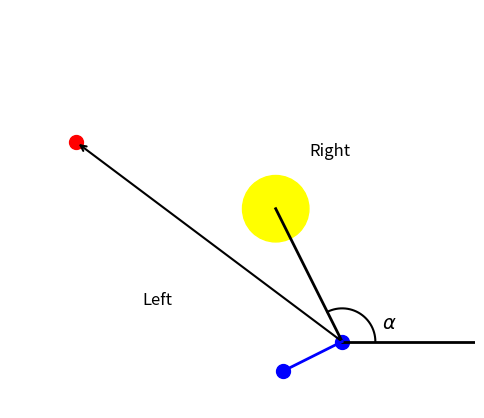

The script that saved this image: (Note: this script raises an exception after producing the figure.)
import numpy as np
import matplotlib.pyplot as plt

# Punkte definieren
blue_point = np.array([4, 0])   # Unten rechts
red_point = np.array([0, 3])    # Oben links
yellow_circle_center = np.array([3, 2])  # Oben mittig

# Vektor von blauem Punkt zum gelben Kreis
vector = yellow_circle_center - blue_point  
unit_vector = vector / np.linalg.norm(vector)  # Normieren für Richtungsvektor

# Orthogonale Linie: 90° Drehung des Vektors
perp_vector = np.array([-unit_vector[1], unit_vector[0]])  
perp_length = 1  # Länge der orthogonalen Linie
perp_end = blue_point + perp_length * perp_vector  # Endpunkt der orthogonalen Linie

# Figur erstellen
fig, ax = plt.subplots(figsize=(6,6))

# Punkte plotten
ax.scatter(*blue_point, color='blue', s=100, label="Blauer Punkt")
ax.scatter(*red_point, color='red', s=100, label="Roter Punkt")
#ax.scatter(*yellow_circle_center, color='yellow', s=300, edgecolors='black', label="Gelber Kreis")
ax.scatter(*perp_end, color='blue', s=100, label="Orthogonaler Punkt")

# Gelber Kreis zeichnen
circle = plt.Circle(yellow_circle_center, 0.5, color='yellow', alpha=1, edgecolor="black")
ax.add_patch(circle)

# Pfeil vom blauen Punkt zum roten Punkt
ax.annotate("", xy=red_point, xytext=blue_point,
            arrowprops=dict(arrowstyle="->", color="black", linewidth=1.5))

# Beschriftungen "Left" und "Right"
mid_arrow = (blue_point + red_point) / 2
ax.text(mid_arrow[0] - 1, mid_arrow[1] - 1, "Left", fontsize=12, verticalalignment="bottom")
ax.text(mid_arrow[0] + 1.5, mid_arrow[1] + 1.5, "Right", fontsize=12, verticalalignment="top")

# Gerade vom blauen Punkt nach rechts
ax.plot([blue_point[0], blue_point[0] + 2], [blue_point[1], blue_point[1]], 'k-', linewidth=2)

# Gerade vom blauen Punkt zum Mittelpunkt des gelben Kreises
ax.plot([blue_point[0], yellow_circle_center[0]], [blue_point[1], yellow_circle_center[1]], 'k-', linewidth=2)
center_vector = (yellow_circle_center - blue_point)

# Orthogonale blaue Linie
ax.plot([blue_point[0], perp_end[0]], [blue_point[1], perp_end[1]], 'b-', linewidth=2)

# Winkelbogen für Alpha (zwischen den beiden Geraden)
angle_range = np.linspace(0, np.arccos(np.dot(unit_vector, [1, 0])), 30)  
arc_x = blue_point[0] + 0.5 * np.cos(angle_range)
arc_y = blue_point[1] + 0.5 * np.sin(angle_range)
ax.plot(arc_x, arc_y, 'black', linewidth=1.5)








angle_range = np.pi/2
arc_x = blue_point[0] + 0.7 * np.cos(angle_range)
arc_y = blue_point[1] + 0.7 * np.sin(angle_range)


# Rotationswinkel in Radiant (z.B. 30 Grad = np.pi / 6)
rotation_angle = np.pi/2

# Verschiebung der Bogenpunkte relativ zum blauen Punkt
arc_x_shifted = arc_x - blue_point[0]
arc_y_shifted = arc_y - blue_point[1]

# Anwendung der Rotation (um den blauen Punkt)
arc_x_rot = blue_point[0] + arc_x_shifted * np.cos(rotation_angle) - arc_y_shifted * np.sin(rotation_angle)
arc_y_rot = blue_point[1] + arc_x_shifted * np.sin(rotation_angle) + arc_y_shifted * np.cos(rotation_angle)

# Plotten des rotierten Bogens
ax.plot(arc_x_rot, arc_y_rot, 'black', linewidth=1.5)


# Winkel-Beschriftung "α"
ax.text(blue_point[0] + 0.6, blue_point[1] + 0.2, r"$\alpha$", fontsize=14, color="black")

# Rechter Winkel markieren mit kleinem Quadrat
#offset = 0.3 * perp_vector
#square_x = [perp_end[0], perp_end[0] - offset[0], blue_point[0] - offset[0], blue_point[0]]
#square_y = [perp_end[1], perp_end[1] - offset[1], blue_point[1] - offset[1], blue_point[1]]
#ax.plot(square_x, square_y, 'b-', linewidth=2)

# Achsen ausblenden
ax.set_xlim(-1, 6)
ax.set_ylim(-1, 5)
ax.set_aspect('equal')
ax.axis("off")

# Speichern als Vektorgrafik
plt.savefig("./PDF_Figures/sp_geometry.pdf")

# Anzeigen
#plt.show()
